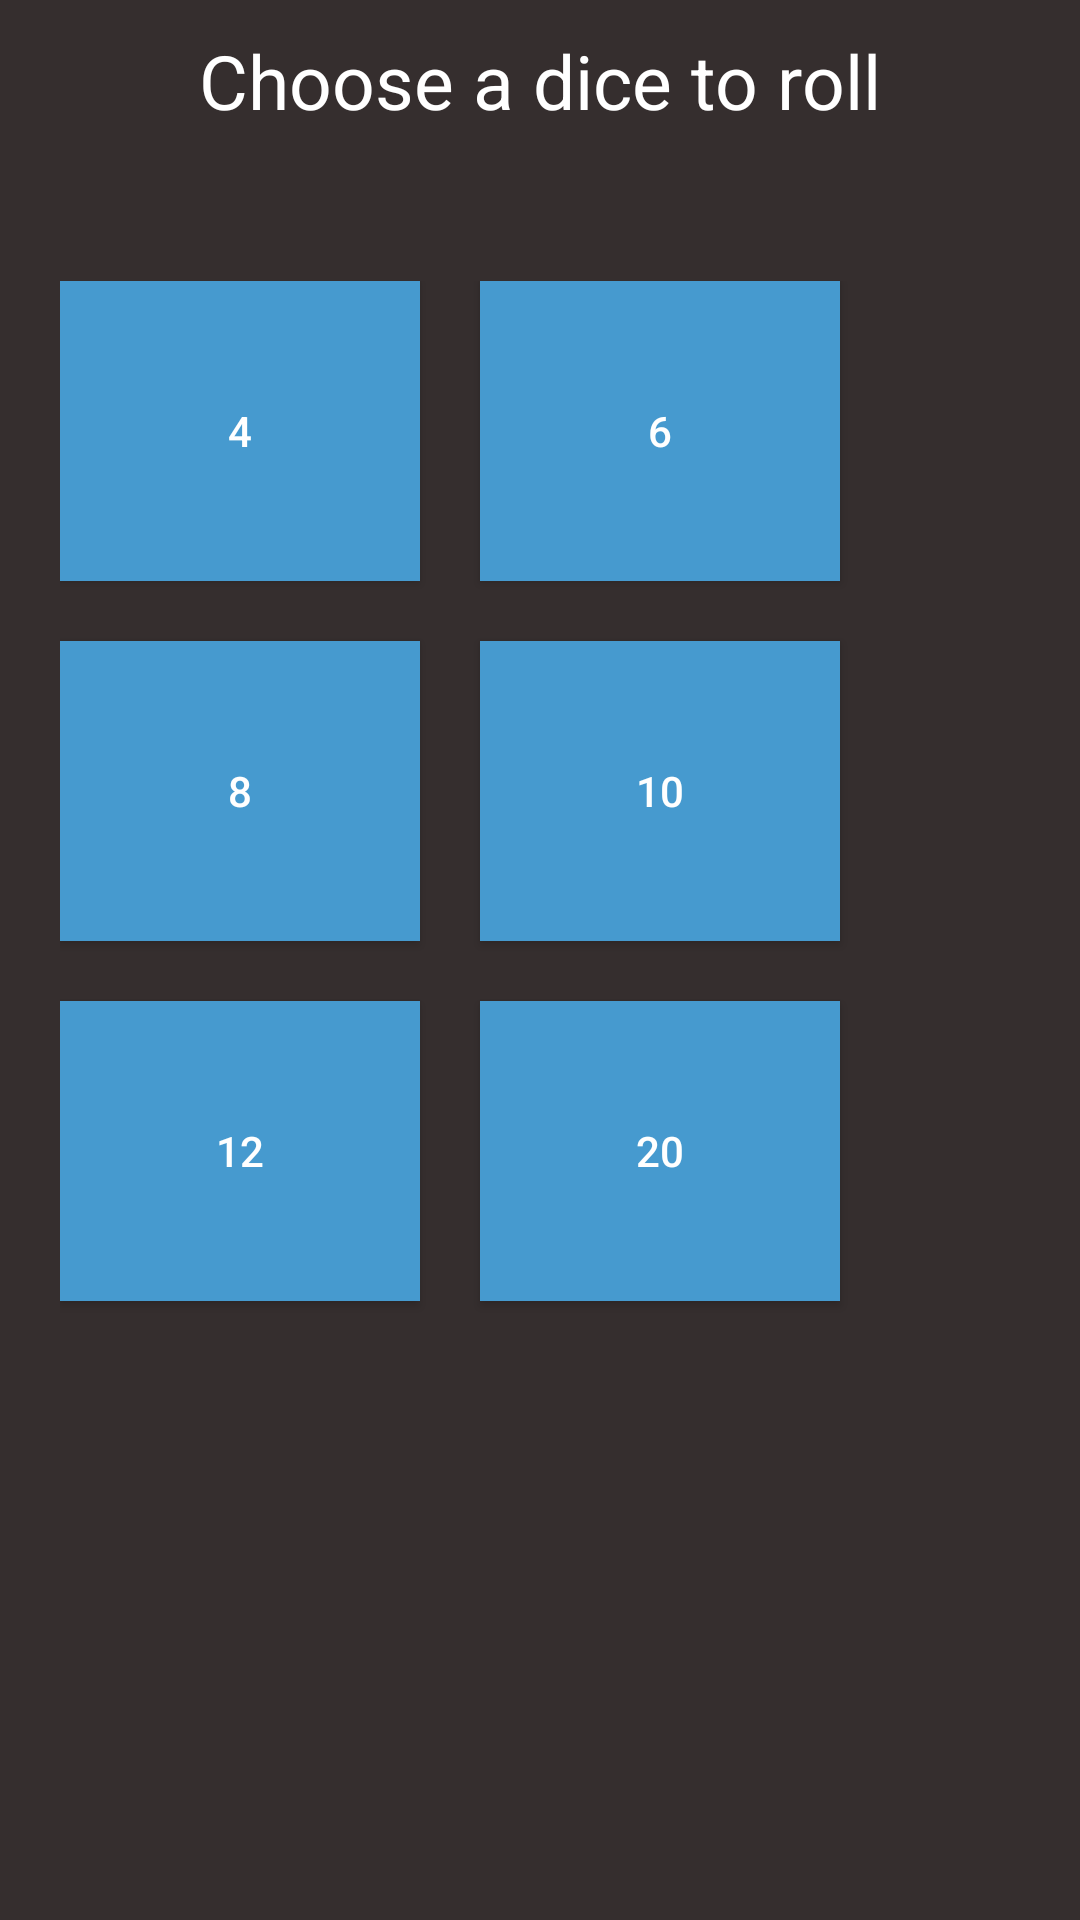

Write the Android layout XML for this screen, with the resource values it uses.
<!-- AndroidManifest.xml: application theme Theme.Comanderlifecounter -->
<!-- res/layout/pop_window.xml -->
<androidx.constraintlayout.widget.ConstraintLayout xmlns:android="http://schemas.android.com/apk/res/android"
    xmlns:app="http://schemas.android.com/apk/res-auto"
    xmlns:tools="http://schemas.android.com/tools"
    android:layout_width="match_parent"
    android:layout_height="match_parent"
    tools:context=".MainActivity"
    android:background="@color/lowBlack">

    
    <TextView
        android:id="@+id/title"
        android:layout_width="wrap_content"
        android:layout_height="wrap_content"
        android:text="Choose a dice to roll"
        android:textSize="25dp"
        android:textColor="@color/white"
        android:paddingTop="10dp"
        app:layout_constraintTop_toTopOf="parent"
        app:layout_constraintStart_toStartOf="parent"
        app:layout_constraintEnd_toEndOf="parent"
        app:layout_constraintBottom_toTopOf="@+id/gridLayout" />

    
    <GridLayout
        android:id="@+id/gridLayout"
        android:layout_width="0dp"
        android:layout_height="0dp"
        android:layout_marginTop="50dp"
        android:layout_marginRight="20dp"
        android:layout_marginLeft="20dp"
        android:columnCount="2"
        android:rowCount="2"
        android:background="@color/lowBlack"
        app:layout_constraintTop_toBottomOf="@+id/title"
        app:layout_constraintStart_toStartOf="parent"
        app:layout_constraintEnd_toEndOf="parent"
        app:layout_constraintBottom_toBottomOf="parent">

        
        <Button
            android:id="@+id/four_faces"
            android:layout_width="120dp"
            android:layout_height="100dp"
            android:background="@color/blue"
            android:textColor="@color/white"
            android:text="4"
            android:layout_marginRight="20dp"
            app:layout_columnSpan="1"
            app:layout_rowSpan="1"
            app:layout_columnWeight="1"
            app:layout_rowWeight="1"
             />

        <Button
            android:id="@+id/six_faces"
            android:layout_width="120dp"
            android:layout_height="100dp"
            android:text="6"
            android:background="@color/blue"
            android:textColor="@color/white"
            app:layout_columnSpan="1"
            app:layout_rowSpan="1"
            app:layout_columnWeight="1"
            app:layout_rowWeight="1" />

        <Button
            android:id="@+id/eight_faces"
            android:layout_width="120dp"
            android:layout_height="100dp"
            android:layout_marginTop="20dp"
            android:layout_marginRight="20dp"
            android:background="@color/blue"
            android:textColor="@color/white"
            android:text="8"
            app:layout_columnSpan="1"
            app:layout_rowSpan="1"
            app:layout_columnWeight="1"
            app:layout_rowWeight="1"
             />

        <Button
            android:id="@+id/ten_faces"
            android:layout_width="120dp"
            android:layout_height="100dp"
            android:layout_marginTop="20dp"
            android:background="@color/blue"
            android:textColor="@color/white"
            android:text="10"
            app:layout_columnSpan="1"
            app:layout_rowSpan="1"
            app:layout_columnWeight="1"
            app:layout_rowWeight="1" />

        <Button
            android:id="@+id/twelve_faces"
            android:layout_width="120dp"
            android:layout_height="100dp"
            android:layout_marginTop="20dp"
            android:layout_marginRight="20dp"
            android:background="@color/blue"
            android:textColor="@color/white"
            android:text="12"
            app:layout_columnSpan="1"
            app:layout_rowSpan="1"
            app:layout_columnWeight="1"
            app:layout_rowWeight="1"
            />

        <Button
            android:id="@+id/twenty_faces"
            android:layout_width="120dp"
            android:layout_height="100dp"
            android:layout_marginTop="20dp"
            android:background="@color/blue"
            android:textColor="@color/white"
            android:text="20"
            app:layout_columnSpan="1"
            app:layout_rowSpan="1"
            app:layout_columnWeight="1"
            app:layout_rowWeight="1" />
    </GridLayout>

    <TextView
        android:id="@+id/Dice"
        android:layout_width="230dp"
        android:layout_height="250dp"
        android:layout_alignParentTop="true"
        android:layout_alignParentRight="true"
        android:background="@drawable/colored_dice2"
        android:gravity="center"
        android:text="0"
        android:textColor="@color/white"
        android:textSize="50dp"
        android:visibility="invisible"
        app:layout_constraintBottom_toBottomOf="parent"
        app:layout_constraintEnd_toEndOf="parent"
        app:layout_constraintHorizontal_bias="0.543"
        app:layout_constraintStart_toStartOf="parent"
        app:layout_constraintTop_toTopOf="parent"
        app:layout_constraintVertical_bias="0.448" />

</androidx.constraintlayout.widget.ConstraintLayout>
<!-- resources referenced by this layout -->
<resources>
  <color name="blue">#469ACF</color>
  <color name="lowBlack">#352E2E</color>
  <color name="white">#FFFFFFFF</color>
  <!-- drawable colored_dice2: png bitmap (drawable, 63090 bytes) -->
  <style name="Theme.Comanderlifecounter" parent="Base.Theme.Comanderlifecounter" />
  <style name="Base.Theme.Comanderlifecounter" parent="Theme.Material3.DayNight.NoActionBar">
          
          
      </style>
</resources>
